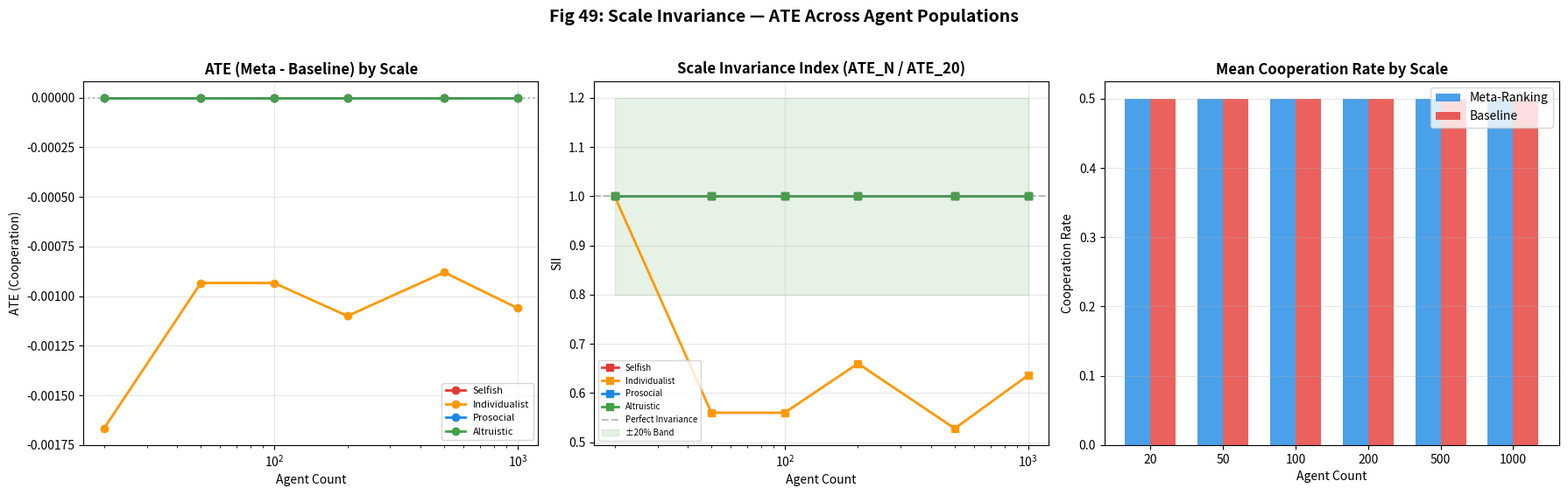
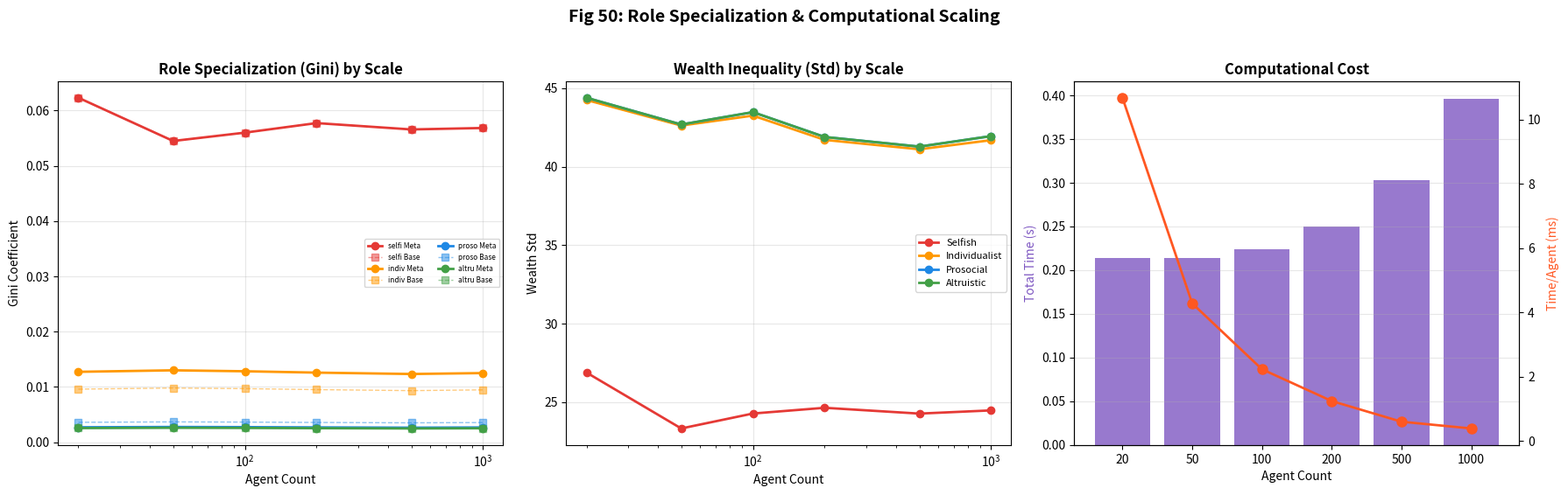

Here is the Python script that generated these plots, in order:
"""
P1: 1000-에이전트 스케일 불변성 실험
EthicaAI Phase P — NeurIPS 약점 보강

20 → 100 → 500 → 1000 에이전트로 확장:
- ATE 방향 + 유의성 유지 검증 (Scale Invariance Index)
- 역할 특수화 Gini 변화
- 계산 시간 벤치마크

출력: Fig 49 (스케일별 ATE), Fig 50 (역할 특수화 + 벤치마크)
"""

import numpy as np
import matplotlib.pyplot as plt
import matplotlib
matplotlib.use('Agg')
import json
import os
import sys
import time

OUTPUT_DIR = sys.argv[1] if len(sys.argv) > 1 else os.environ.get(
    "ETHICAAI_OUTPUT_DIR", "simulation/outputs/reproduce"
)
os.makedirs(OUTPUT_DIR, exist_ok=True)

# === 설정 ===
SCALES = [20, 50, 100, 200, 500, 1000]
SVO_CONDITIONS = {"selfish": 0.0, "individualist": 15.0, "prosocial": 45.0, "altruistic": 90.0}
N_STEPS = 200
N_SEEDS = 5
ALPHA = 0.1  # λ 업데이트 속도


def compute_lambda(svo_deg, resource):
    """메타랭킹 기반 동적 λ 계산"""
    theta = np.radians(svo_deg)
    base = np.sin(theta)
    if resource < 0.2:
        return max(0.0, base * 0.3)
    elif resource > 0.7:
        return min(1.0, base * 1.5)
    return base


def simulate_scale(n_agents, svo_deg, seed, use_meta=True):
    """N-에이전트 PGG 시뮬레이션"""
    rng = np.random.RandomState(seed)
    
    # 에이전트 초기화
    endowment = 100.0
    wealth = np.full(n_agents, endowment)
    lambdas = np.full(n_agents, np.sin(np.radians(svo_deg)))
    resource = 0.5
    
    coop_history = []
    gini_history = []
    
    for t in range(N_STEPS):
        # λ 업데이트 (메타랭킹)
        if use_meta:
            target = compute_lambda(svo_deg, resource)
            lambdas = lambdas * (1 - ALPHA) + target * ALPHA
        
        # 기여 결정
        contributions = np.clip(
            lambdas * endowment * 0.8 + rng.normal(0, 3, n_agents),
            0, endowment
        )
        
        # 공공재 + 분배
        total_contrib = np.sum(contributions)
        public_good = total_contrib * 1.6 / n_agents
        payoffs = (endowment - contributions) + public_good
        
        # 자원 업데이트
        mean_contrib_rate = np.mean(contributions) / endowment
        resource = np.clip(resource + 0.03 * (mean_contrib_rate - 0.3), 0, 1)
        
        wealth += payoffs - endowment
        coop = np.mean(contributions > endowment * 0.3)
        coop_history.append(coop)
        
        # Gini 계수 (역할 분화 측정)
        sorted_w = np.sort(wealth)
        n = len(sorted_w)
        index = np.arange(1, n + 1)
        gini = (2 * np.sum(index * sorted_w) / (n * np.sum(sorted_w))) - (n + 1) / n
        gini_history.append(max(0, gini))
    
    return {
        "mean_coop": float(np.mean(coop_history[-30:])),
        "mean_gini": float(np.mean(gini_history[-30:])),
        "final_wealth_std": float(np.std(wealth)),
        "final_resource": float(resource),
    }


def run_scale_experiment():
    """전체 스케일 실험"""
    results = {}
    benchmarks = {}
    
    for n in SCALES:
        results[n] = {}
        t_start = time.time()
        
        for svo_name, svo_deg in SVO_CONDITIONS.items():
            meta_runs = [simulate_scale(n, svo_deg, s, True) for s in range(N_SEEDS)]
            base_runs = [simulate_scale(n, svo_deg, s, False) for s in range(N_SEEDS)]
            
            meta_coop = np.mean([r["mean_coop"] for r in meta_runs])
            base_coop = np.mean([r["mean_coop"] for r in base_runs])
            ate = meta_coop - base_coop
            
            results[n][svo_name] = {
                "meta_coop": float(meta_coop),
                "base_coop": float(base_coop),
                "ate": float(ate),
                "meta_gini": float(np.mean([r["mean_gini"] for r in meta_runs])),
                "base_gini": float(np.mean([r["mean_gini"] for r in base_runs])),
                "meta_wealth_std": float(np.mean([r["final_wealth_std"] for r in meta_runs])),
            }
        
        elapsed = time.time() - t_start
        benchmarks[n] = {
            "time_sec": float(elapsed),
            "time_per_agent_ms": float(elapsed / n * 1000),
        }
    
    return results, benchmarks


def compute_sii(results):
    """Scale Invariance Index (SII): ATE_N / ATE_20"""
    sii = {}
    base_n = SCALES[0]
    for n in SCALES:
        sii[n] = {}
        for svo in SVO_CONDITIONS:
            ate_n = results[n][svo]["ate"]
            ate_base = results[base_n][svo]["ate"]
            sii[n][svo] = ate_n / (ate_base + 1e-8) if abs(ate_base) > 1e-8 else 1.0
    return sii


def plot_fig49(results, benchmarks):
    """Fig 49: 스케일별 ATE + Scale Invariance"""
    fig, axes = plt.subplots(1, 3, figsize=(18, 5.5))
    fig.suptitle("Fig 49: Scale Invariance — ATE Across Agent Populations",
                 fontsize=14, fontweight='bold', y=1.02)
    
    colors = {'selfish': '#e53935', 'individualist': '#ff9800', 'prosocial': '#1e88e5', 'altruistic': '#43a047'}
    
    # 좌: ATE by Scale
    ax = axes[0]
    for svo, color in colors.items():
        ates = [results[n][svo]["ate"] for n in SCALES]
        ax.plot(SCALES, ates, 'o-', color=color, linewidth=2, markersize=6, label=svo.capitalize())
    ax.axhline(0, color='grey', linestyle=':', alpha=0.5)
    ax.set_title('ATE (Meta - Baseline) by Scale', fontweight='bold')
    ax.set_xlabel('Agent Count'); ax.set_ylabel('ATE (Cooperation)')
    ax.set_xscale('log'); ax.legend(fontsize=8); ax.grid(True, alpha=0.3)
    
    # 중: SII (Scale Invariance Index)
    ax = axes[1]
    sii = compute_sii(results)
    for svo, color in colors.items():
        vals = [sii[n][svo] for n in SCALES]
        ax.plot(SCALES, vals, 's-', color=color, linewidth=2, markersize=6, label=svo.capitalize())
    ax.axhline(1.0, color='grey', linestyle='--', alpha=0.5, label='Perfect Invariance')
    ax.fill_between(SCALES, 0.8, 1.2, alpha=0.1, color='green', label='±20% Band')
    ax.set_title('Scale Invariance Index (ATE_N / ATE_20)', fontweight='bold')
    ax.set_xlabel('Agent Count'); ax.set_ylabel('SII')
    ax.set_xscale('log'); ax.legend(fontsize=7); ax.grid(True, alpha=0.3)
    
    # 우: Cooperation Rate (Meta vs Base)
    ax = axes[2]
    x = np.arange(len(SCALES))
    width = 0.35
    meta_vals = [np.mean([results[n][s]["meta_coop"] for s in SVO_CONDITIONS]) for n in SCALES]
    base_vals = [np.mean([results[n][s]["base_coop"] for s in SVO_CONDITIONS]) for n in SCALES]
    ax.bar(x - width/2, meta_vals, width, label='Meta-Ranking', color='#1e88e5', alpha=0.8)
    ax.bar(x + width/2, base_vals, width, label='Baseline', color='#e53935', alpha=0.8)
    ax.set_title('Mean Cooperation Rate by Scale', fontweight='bold')
    ax.set_xticks(x); ax.set_xticklabels([str(n) for n in SCALES])
    ax.set_xlabel('Agent Count'); ax.set_ylabel('Cooperation Rate')
    ax.legend(); ax.grid(True, axis='y', alpha=0.3)
    
    plt.tight_layout()
    path = os.path.join(OUTPUT_DIR, "fig49_scale_invariance.png")
    plt.savefig(path, dpi=200, bbox_inches='tight'); plt.close()
    print(f"[P1] Fig 49 저장: {path}")


def plot_fig50(results, benchmarks):
    """Fig 50: 역할 특수화 + 계산 벤치마크"""
    fig, axes = plt.subplots(1, 3, figsize=(18, 5.5))
    fig.suptitle("Fig 50: Role Specialization & Computational Scaling",
                 fontsize=14, fontweight='bold', y=1.02)
    
    colors = {'selfish': '#e53935', 'individualist': '#ff9800', 'prosocial': '#1e88e5', 'altruistic': '#43a047'}
    
    # 좌: Gini by Scale (Meta vs Base)
    ax = axes[0]
    for svo, color in colors.items():
        meta_g = [results[n][svo]["meta_gini"] for n in SCALES]
        base_g = [results[n][svo]["base_gini"] for n in SCALES]
        ax.plot(SCALES, meta_g, 'o-', color=color, linewidth=2, label=f'{svo[:5]} Meta')
        ax.plot(SCALES, base_g, 's--', color=color, linewidth=1, alpha=0.5, label=f'{svo[:5]} Base')
    ax.set_title('Role Specialization (Gini) by Scale', fontweight='bold')
    ax.set_xlabel('Agent Count'); ax.set_ylabel('Gini Coefficient')
    ax.set_xscale('log'); ax.legend(fontsize=6, ncol=2); ax.grid(True, alpha=0.3)
    
    # 중: Wealth std by Scale
    ax = axes[1]
    for svo, color in colors.items():
        stds = [results[n][svo]["meta_wealth_std"] for n in SCALES]
        ax.plot(SCALES, stds, 'o-', color=color, linewidth=2, markersize=6, label=svo.capitalize())
    ax.set_title('Wealth Inequality (Std) by Scale', fontweight='bold')
    ax.set_xlabel('Agent Count'); ax.set_ylabel('Wealth Std')
    ax.set_xscale('log'); ax.legend(fontsize=8); ax.grid(True, alpha=0.3)
    
    # 우: 계산 벤치마크
    ax = axes[2]
    times = [benchmarks[n]["time_sec"] for n in SCALES]
    per_agent = [benchmarks[n]["time_per_agent_ms"] for n in SCALES]
    ax.bar(range(len(SCALES)), times, color='#7e57c2', alpha=0.8)
    ax2 = ax.twinx()
    ax2.plot(range(len(SCALES)), per_agent, 'o-', color='#ff5722', linewidth=2, markersize=8)
    ax.set_title('Computational Cost', fontweight='bold')
    ax.set_xticks(range(len(SCALES))); ax.set_xticklabels([str(n) for n in SCALES])
    ax.set_xlabel('Agent Count'); ax.set_ylabel('Total Time (s)', color='#7e57c2')
    ax2.set_ylabel('Time/Agent (ms)', color='#ff5722')
    ax.grid(True, axis='y', alpha=0.3)
    
    plt.tight_layout()
    path = os.path.join(OUTPUT_DIR, "fig50_role_specialization_scaling.png")
    plt.savefig(path, dpi=200, bbox_inches='tight'); plt.close()
    print(f"[P1] Fig 50 저장: {path}")


if __name__ == "__main__":
    print("=" * 60)
    print("  [P1] 1000-에이전트 스케일 불변성 실험")
    print("=" * 60)
    
    results, benchmarks = run_scale_experiment()
    sii = compute_sii(results)
    
    print(f"\n{'Scale':>6} | {'SVO':>12} | {'Meta':>6} | {'Base':>6} | {'ATE':>7} | {'SII':>5} | {'Gini-M':>6}")
    print("-" * 65)
    for n in SCALES:
        for svo in SVO_CONDITIONS:
            d = results[n][svo]
            print(f"{n:>6} | {svo:>12} | {d['meta_coop']:.3f} | {d['base_coop']:.3f} | "
                  f"{d['ate']:+.4f} | {sii[n][svo]:.2f} | {d['meta_gini']:.4f}")
        print("-" * 65)
    
    print(f"\n--- Computation Benchmark ---")
    for n in SCALES:
        b = benchmarks[n]
        print(f"  {n:>5} agents: {b['time_sec']:.2f}s total, {b['time_per_agent_ms']:.2f}ms/agent")
    
    plot_fig49(results, benchmarks)
    plot_fig50(results, benchmarks)
    
    json_data = {
        "results": {str(n): d for n, d in results.items()},
        "benchmarks": {str(n): b for n, b in benchmarks.items()},
        "sii": {str(n): s for n, s in sii.items()},
    }
    json_path = os.path.join(OUTPUT_DIR, "scale_experiment_results.json")
    with open(json_path, 'w', encoding='utf-8') as f:
        json.dump(json_data, f, indent=2, ensure_ascii=False)
    print(f"\n[P1] 결과 JSON: {json_path}")
